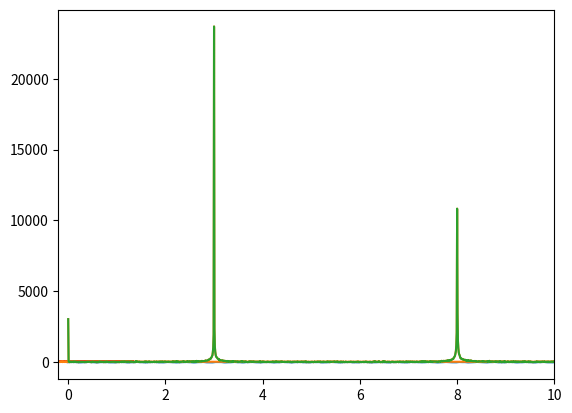

Here is the Python script that generated this plot: (Note: this script raises an exception after producing the figure.)
%matplotlib inline
import numpy as np
import matplotlib.pyplot as plt
PI = np.pi
t = np.linspace(0, 120, 4000)
nrr = np.random.random

signal  =  12 * np.sin(3 * 2*PI*t)   # 3 Hz
signal +=   6 * np.sin(8 * 2*PI*t)   # 8 Hz
signal += 1.5 * nrr(len(t))          # noise

# General FFT calculation
FFT   = abs(np.fft.fft(signal))
freqs = np.fft.fftfreq(signal.size, t[1] - t[0])
plt.plot(t, signal); plt.xlim(0, 4); plt.show()
plt.plot(freqs, FFT);

# For one-dimensional real inputs we can discard the negative frequencies
FFT   = abs(np.fft.rfft(signal))
freqs = np.fft.rfftfreq(signal.size, t[1] - t[0])
plt.plot(freqs, FFT); plt.xlim(-0.2, 10);

%%timeit
FFT   = abs(np.fft.fft(signal))
freqs = np.fft.fftfreq(signal.size, t[1] - t[0])

%%timeit
FFT   = abs(np.fft.rfft(signal))
freqs = np.fft.rfftfreq(signal.size, t[1] - t[0])

# loc = mean, scale = standard deviation
normal = np.random.normal(loc=0, scale=1, size=(5,10,15))
print(normal[1,:,3])

import matplotlib.mlab as mlab
n, bins, patches = plt.hist(normal.flatten(), bins=10, normed=True)
mu = np.mean(normal)
variance = np.var(normal)
sigma = np.sqrt(variance)

# Draw the ideal curve
gaussian = np.linspace(-4,4,1000)
ideal = mlab.normpdf(gaussian, mu, sigma)
plt.plot(gaussian, ideal, 'g-', linewidth=4)

# Extapolate the smoothed curve
smooth = mlab.normpdf(bins, mu, sigma)
plt.plot(bins, smooth, 'r-', linewidth=1.5)

plt.title("Gaussian Histogram")
plt.xlabel("Value")
# This is not a probability mass, but a probability density
plt.ylabel("Probability density")
plt.show()

np.random.permutation(np.arange(10))

import numpy.linalg as la

# Ax = b

A = np.array([[2,1],
              [1,2]])
b = np.array([.5, .75])

soln1 = la.solve(A,b)

Ainv = la.inv(A)
soln2 = np.dot(Ainv, b)  # generally don't want to take explicit inverse

np.allclose(soln1, soln2)

# note also, matrices --> (a 2d numpy array)
b = np.array([.5, .75])

A = np.matrix('2 1; 1 2') # matlab style
b = np.matrix(b).T        # convert a np.array

# matrix has .I --> this is the matrix inverse (pseudo-inverse)
#  -and- 
# * is matrix multiplication
A.I * b